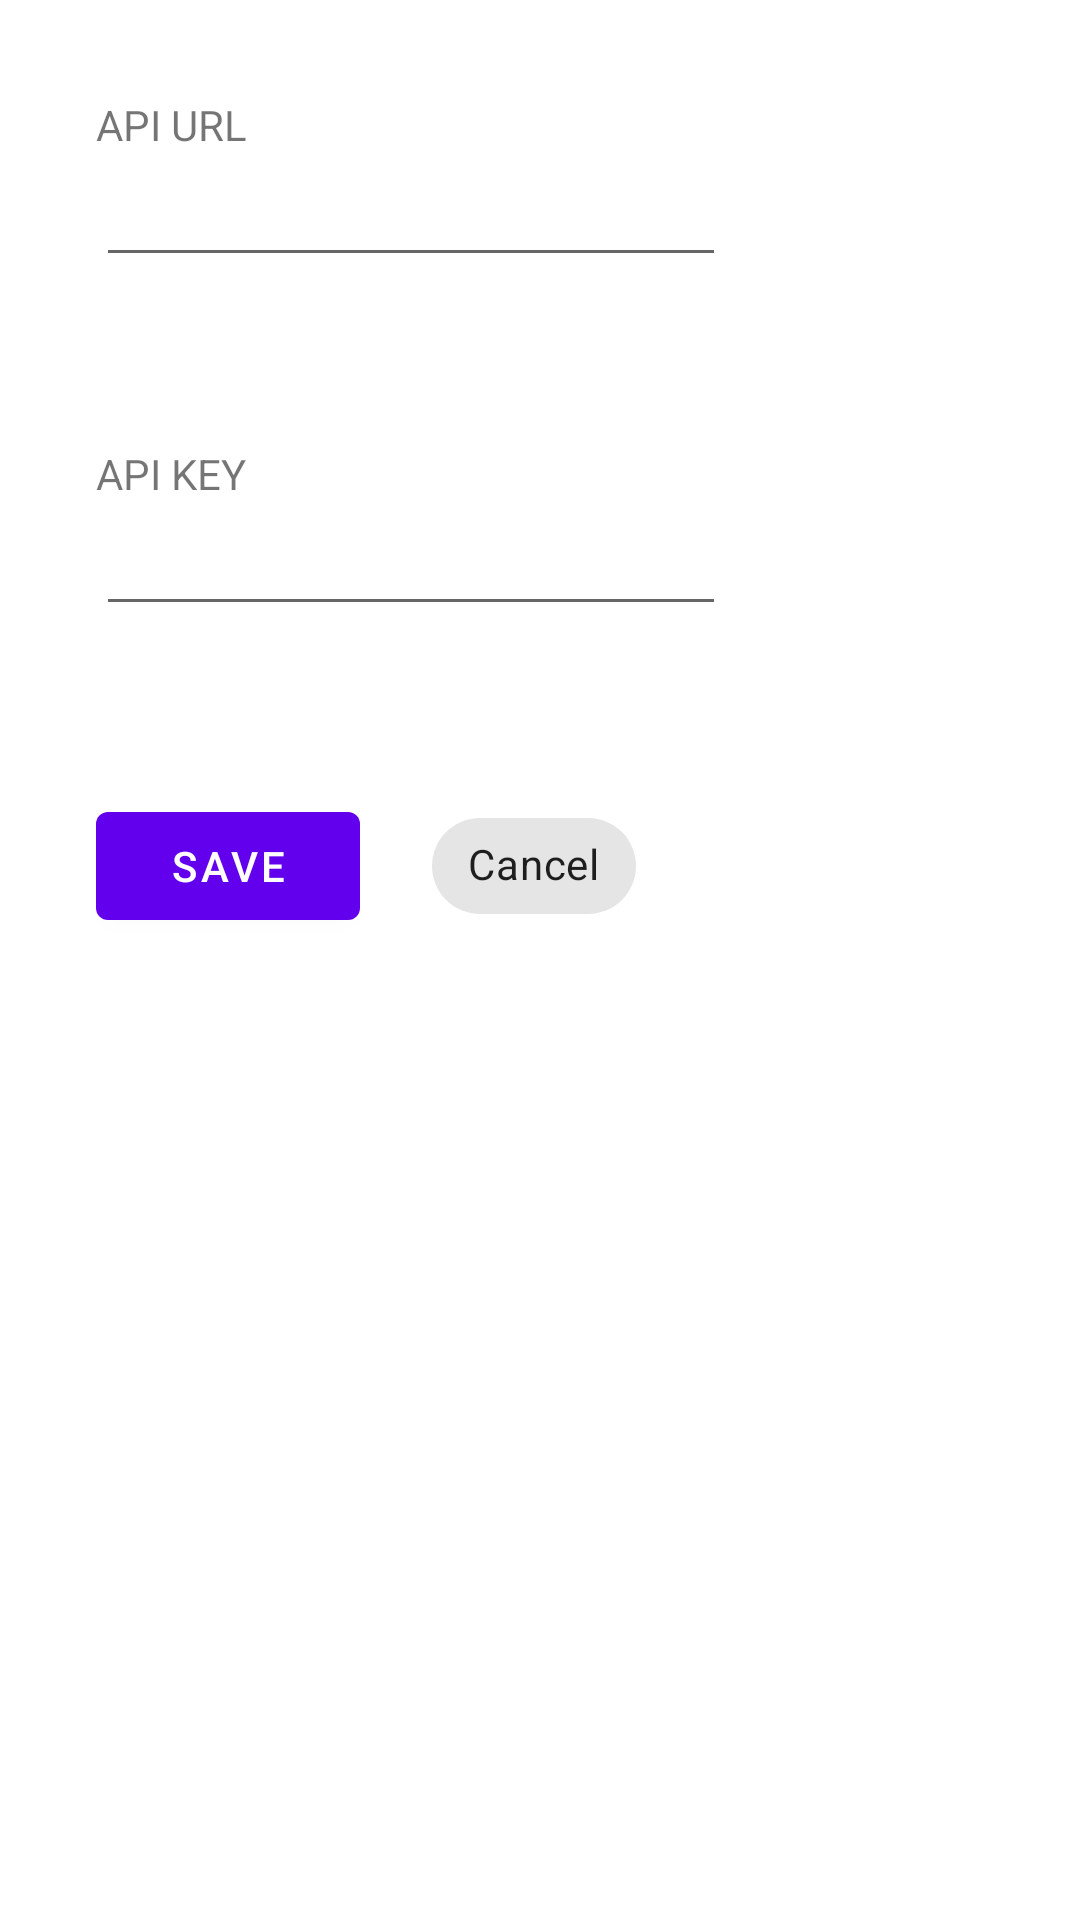

Write the Android layout XML for this screen, with the resource values it uses.
<!-- AndroidManifest.xml: application theme Theme.BibliotecaUPB -->
<!-- res/layout/activity_settings.xml -->
<?xml version="1.0" encoding="utf-8"?>
<androidx.constraintlayout.widget.ConstraintLayout xmlns:android="http://schemas.android.com/apk/res/android"
    xmlns:app="http://schemas.android.com/apk/res-auto"
    xmlns:tools="http://schemas.android.com/tools"
    android:layout_width="match_parent"
    android:layout_height="match_parent"
    tools:context=".SettingsActivity">

    <EditText
        android:id="@+id/edit_url"
        android:layout_width="wrap_content"
        android:layout_height="wrap_content"
        android:ems="10"
        android:inputType="textPersonName"
        app:layout_constraintStart_toStartOf="@+id/textView"
        app:layout_constraintTop_toBottomOf="@+id/textView" />

    <EditText
        android:id="@+id/edit_key"
        android:layout_width="wrap_content"
        android:layout_height="wrap_content"
        android:ems="10"
        android:inputType="textPersonName"
        app:layout_constraintStart_toStartOf="@+id/textView2"
        app:layout_constraintTop_toBottomOf="@+id/textView2" />

    <com.google.android.material.chip.Chip
        android:id="@+id/edit_cancel"
        android:layout_width="wrap_content"
        android:layout_height="wrap_content"
        android:layout_marginStart="24dp"
        android:text="Cancel"
        app:layout_constraintBottom_toBottomOf="@+id/edit_save"
        app:layout_constraintStart_toEndOf="@+id/edit_save"
        app:layout_constraintTop_toTopOf="@+id/edit_save"
        app:layout_constraintVertical_bias="0.0" />

    <TextView
        android:id="@+id/textView"
        android:layout_width="wrap_content"
        android:layout_height="wrap_content"
        android:layout_marginStart="32dp"
        android:layout_marginTop="32dp"
        android:text="API URL"
        app:layout_constraintStart_toStartOf="parent"
        app:layout_constraintTop_toTopOf="parent" />

    <TextView
        android:id="@+id/textView2"
        android:layout_width="wrap_content"
        android:layout_height="wrap_content"
        android:layout_marginTop="56dp"
        android:text="API KEY"
        app:layout_constraintStart_toStartOf="@+id/textView"
        app:layout_constraintTop_toBottomOf="@+id/edit_url" />

    <Button
        android:id="@+id/edit_save"
        android:layout_width="wrap_content"
        android:layout_height="wrap_content"
        android:layout_marginTop="56dp"
        android:text="Save"
        app:layout_constraintStart_toStartOf="@+id/textView2"
        app:layout_constraintTop_toBottomOf="@+id/edit_key" />
</androidx.constraintlayout.widget.ConstraintLayout>
<!-- resources referenced by this layout -->
<resources>
  <style name="Theme.BibliotecaUPB" parent="Theme.MaterialComponents.DayNight.DarkActionBar">
          
          <item name="colorPrimary">@color/purple_500</item>
          <item name="colorPrimaryVariant">@color/purple_700</item>
          <item name="colorOnPrimary">@color/white</item>
          
          <item name="colorSecondary">@color/teal_200</item>
          <item name="colorSecondaryVariant">@color/teal_700</item>
          <item name="colorOnSecondary">@color/black</item>
          
          <item name="android:statusBarColor" tools:targetApi="l">?attr/colorPrimaryVariant</item>
          
      </style>
  <!-- not gathered from this repository: default colours our renderer supplied (Android Studio template values) -->
  <color name="purple_500">#FF6200EE</color>
  <color name="purple_700">#FF3700B3</color>
  <color name="teal_200">#FF03DAC5</color>
  <color name="teal_700">#FF018786</color>
  <color name="black">#FF000000</color>
  <color name="white">#FFFFFFFF</color>
</resources>
